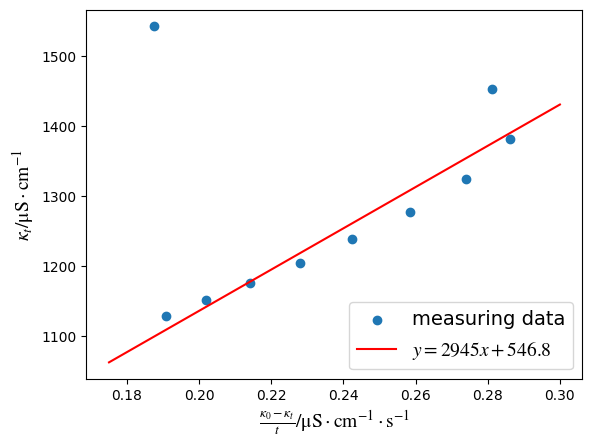

Source code (Python):
import numpy as np
import matplotlib.pyplot as plt
from matplotlib import rcParams

config = {
    "font.family":'serif',
    "mathtext.fontset":'stix',
    "font.serif": ['SimSun'],
    'figure.dpi':'140',
}
rcParams.update(config)
plt.rcParams['font.serif'] = ['Times New Roman']

k_01 = 1530
k_02 = 1587
t = np.array([4, 8, 12, 16, 20, 24, 28, 32, 36, 40])
kt_1 = np.array([1402, 1360, 1323, 1291, 1261, 1235, 1212, 1190, 1170, 1152])
kt_2 = np.array([1542, 1452, 1381, 1324, 1277, 1238, 1204, 1176, 1151, 1129])
t = t * 60
k_1 = (k_01 - kt_1)/t
k_2 = (k_02 - kt_2)/t


fit_1 = np.poly1d(np.polyfit(k_1[1:], kt_1[1:], 1))
fit_2 = np.poly1d(np.polyfit(k_2[1:], kt_2[1:], 1))
print('func_1=', fit_1)
print('func_2=', fit_2)

plt.xlabel(r'$\frac{\kappa_0-\kappa_{t}}{t}\mathrm{/\mu S\cdot cm^{-1}\cdot s^{-1}}$', fontsize=14)
plt.ylabel(r'$\kappa_{t}\mathrm{/\mu S\cdot cm^{-1}}$', fontsize=14)


line_x1 = [0.15, 0.5]
#plt.scatter(k_1, kt_1, label='measuring data')
#plt.plot(line_x1, fit_1(line_x1), c='r', label='$y=1072x+1004$')
#print(k_1, kt_1)

line_x2 = [0.175, 0.3]
plt.scatter(k_2, kt_2, label='measuring data')
plt.plot(line_x2, fit_2(line_x2), c='r', label='$y=2945x+546.8$')
print(k_2, kt_2)

plt.legend(fontsize=14, loc='lower right')

plt.show()